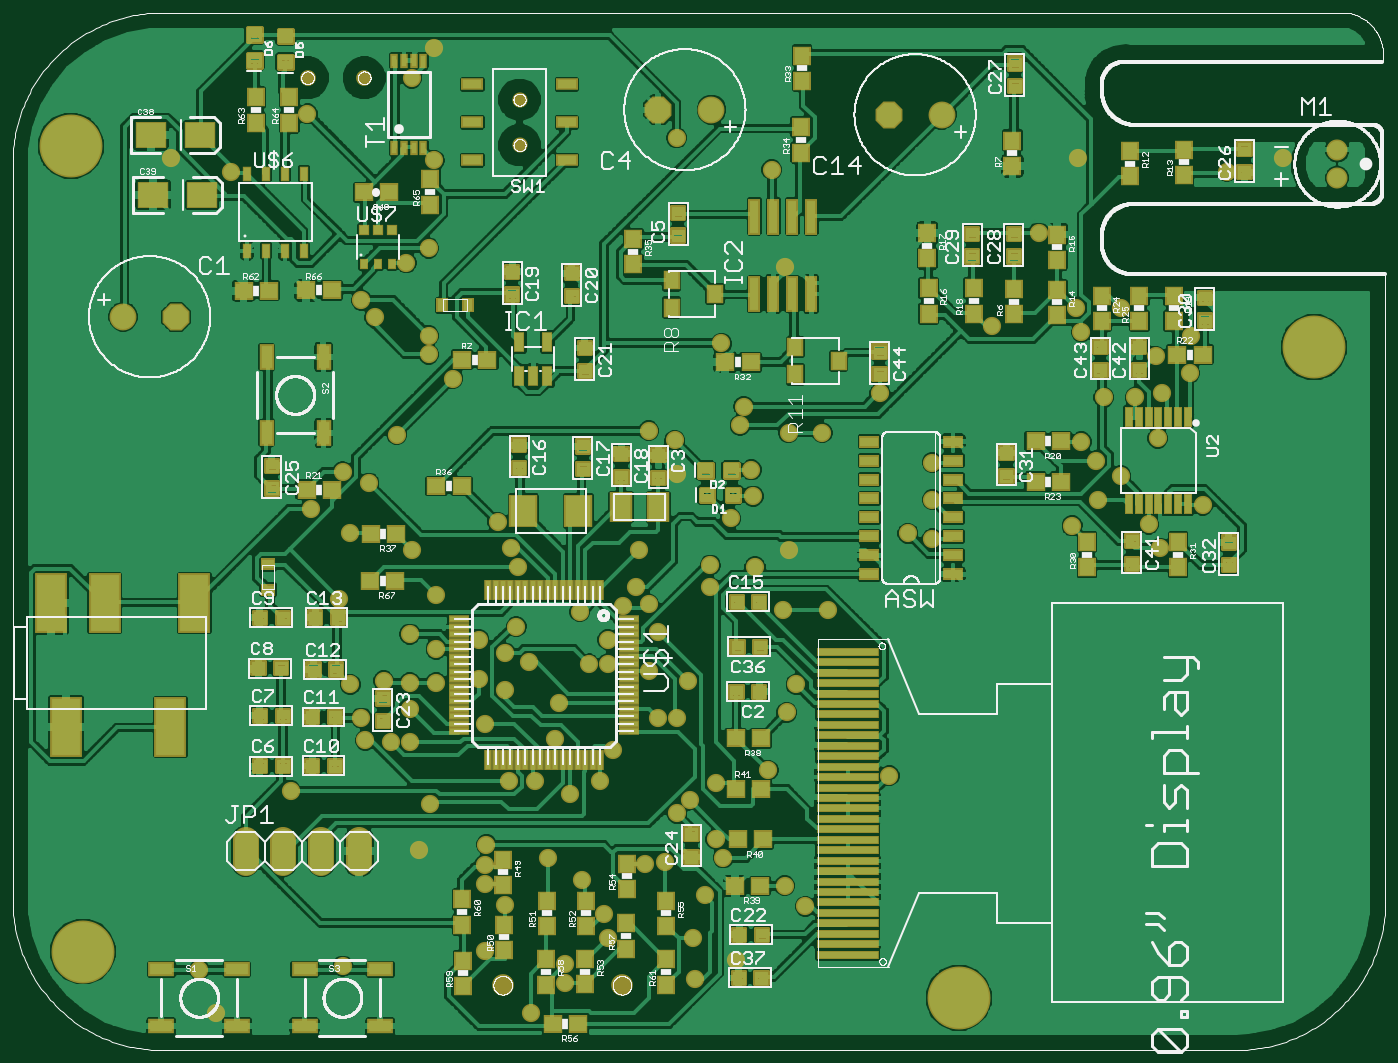
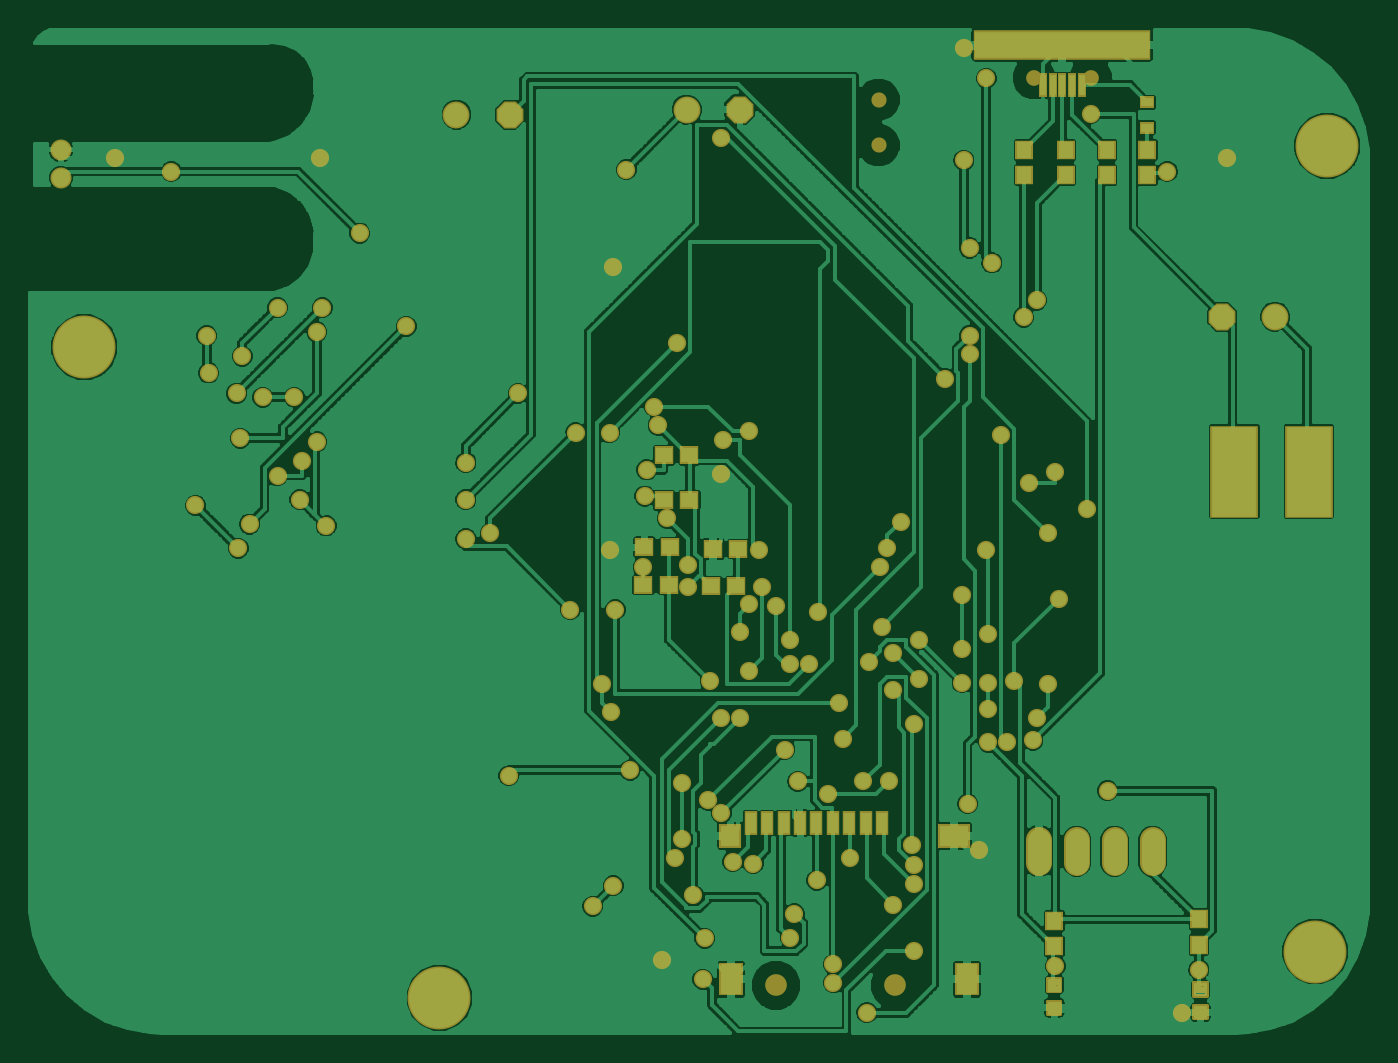
Circuit board: 6 layer files. Board 89.7 x 67.3 mm.
- top_copper: DigitalStethoscope.cmp (269481 bytes)
- drill: DigitalStethoscope.drd (2564 bytes)
- top_silk: DigitalStethoscope.plc (148047 bytes)
- bottom_copper: DigitalStethoscope.sol (145113 bytes)
- top_mask: DigitalStethoscope.stc (29476 bytes)
- bottom_mask: DigitalStethoscope.sts (6202 bytes)

=== top_copper: DigitalStethoscope.cmp (269481 bytes, source omitted) ===
=== drill: DigitalStethoscope.drd ===
%
M48
M72
T01C0.02400
T02C0.02756
T03C0.03200
T04C0.03346
T05C0.04000
T06C0.04921
T07C0.11811
%
T01
X60555Y33685
X64984Y22366
X98449Y34669
X135850Y38606
X141264Y50909
X135850Y56323
X135850Y61244
X136343Y66657
X118626Y65181
X121579Y77484
X142248Y83390
X149138Y83390
X158488Y79945
X166362Y83390
X169807Y91756
X181618Y100122
X186539Y100122
X189492Y109965
X179157Y112425
X168331Y114394
X163409Y114394
X168331Y120791
X160949Y128173
X172268Y129650
X175713Y134571
X179157Y130142
X181618Y122760
X195398Y134571
X195398Y140476
X207209Y139984
X216067Y144413
X200811Y152780
X206717Y158685
X206224Y165575
X203272Y177386
X204256Y182307
X216067Y175417
X224925Y175417
X240181Y185752
X253961Y167543
X253961Y157701
X247563Y148843
X253961Y147366
X226402Y128665
X214591Y128665
X218035Y108980
X215575Y101598
X210654Y86343
X196874Y82898
X189984Y78469
X186539Y75024
X196874Y68134
X198843Y63213
X193921Y53370
X183587Y62228
X178173Y61736
X161441Y57307
X152583Y63213
X167346Y48449
X168331Y42051
X157012Y35161
X157012Y30240
X148154Y22366
X191461Y31224
X202287Y36146
X190969Y42051
X215083Y55831
X220496Y50417
X242642Y84866
X154551Y94709
X155535Y104059
X141264Y107504
X134374Y110457
X141264Y117346
X147661Y114886
X144217Y124236
X134374Y120791
X123055Y118331
X116165Y122268
X123055Y132602
X116657Y144413
X100417Y148843
X90083Y155240
X98449Y165083
X105339Y162130
X112720Y174925
X127484Y189689
X121087Y196087
X121087Y201008
X106815Y205929
X103370Y210358
X115181Y220201
X121087Y224138
X122563Y247268
X116657Y268921
X122563Y276795
X89098Y259571
X68921Y244315
X53173Y247760
X179157Y175909
X186047Y173449
X186539Y164591
X176697Y144413
X144709Y139984
X142740Y144906
X139295Y151795
X97465Y131618
X100417Y108980
X109276Y109965
X116165Y109472
X116165Y102583
X123055Y109472
X135850Y98646
X116165Y93724
X111244Y93724
X104354Y94217
X103370Y100122
X84669Y80929
X198350Y199039
X215083Y219217
X211638Y244807
X186539Y253173
X269709Y203469
X291854Y208390
X293331Y201992
X303665Y208390
X322366Y201008
X313016Y195594
X321874Y191165
X314492Y185752
X307602Y184768
X299236Y184768
X293331Y172957
X297268Y168035
X303665Y164098
X297760Y157701
X290870Y150811
X311047Y151303
X314000Y144906
X325319Y156224
X313508Y173941
X282012Y228075
X292346Y247760
X331717Y244315
X346480Y247760
T02
X360831Y250122
X360831Y242642
T03
X256453Y259295
X242453Y259295
X195705Y260634
X181705Y260634
X145083Y263287
X145083Y251287
X54484Y205988
X40484Y205988
T04
X89138Y269059
X104098Y269059
T05
X102799Y64965
X92799Y64965
X82799Y64965
X72799Y64965
T06
X140634Y29610
X172130Y29610
T07
X29846Y38508
X260949Y26303
X354650Y197957
X26697Y251106
M30

=== top_silk: DigitalStethoscope.plc (148047 bytes, source omitted) ===
=== bottom_copper: DigitalStethoscope.sol (145113 bytes, source omitted) ===
=== top_mask: DigitalStethoscope.stc (29476 bytes, source omitted) ===
=== bottom_mask: DigitalStethoscope.sts ===
G75*
%MOIN*%
%OFA0B0*%
%FSLAX25Y25*%
%IPPOS*%
%LPD*%
%AMOC8*
5,1,8,0,0,1.08239X$1,22.5*
%
%ADD10C,0.04000*%
%ADD11OC8,0.07100*%
%ADD12C,0.07100*%
%ADD13R,0.12611X0.24422*%
%ADD14R,0.02375X0.06312*%
%ADD15C,0.04146*%
%ADD16R,0.46800X0.07800*%
%ADD17R,0.04737X0.05131*%
%ADD18R,0.03950X0.03162*%
%ADD19R,0.05131X0.04737*%
%ADD20C,0.06800*%
%ADD21R,0.06312X0.08674*%
%ADD22R,0.05839X0.06312*%
%ADD23R,0.08477X0.06312*%
%ADD24R,0.03556X0.06312*%
%ADD25C,0.05721*%
%ADD26C,0.05556*%
%ADD27C,0.01075*%
%ADD28C,0.04800*%
%ADD29C,0.16611*%
D10*
X0145083Y0251287D03*
X0145083Y0263287D03*
D11*
X0181705Y0260634D03*
X0242453Y0259295D03*
X0054484Y0205988D03*
D12*
X0040484Y0205988D03*
X0195705Y0260634D03*
X0256453Y0259295D03*
D13*
X0051224Y0165122D03*
X0031539Y0165122D03*
D14*
X0091500Y0267091D03*
X0094059Y0267091D03*
X0096618Y0267091D03*
X0099177Y0267091D03*
X0101736Y0267091D03*
D15*
X0104098Y0269059D03*
X0089138Y0269059D03*
D16*
X0096618Y0277720D03*
D17*
X0095634Y0250043D03*
X0095634Y0243350D03*
X0106657Y0243350D03*
X0106657Y0250043D03*
X0084807Y0250043D03*
X0084807Y0243350D03*
X0074177Y0243350D03*
X0074177Y0250043D03*
X0060555Y0046972D03*
X0060555Y0040280D03*
X0098744Y0039886D03*
X0098744Y0046579D03*
D18*
X0074295Y0255909D03*
X0074295Y0262602D03*
D19*
X0195004Y0169413D03*
X0201697Y0169413D03*
X0201697Y0157602D03*
X0195004Y0157602D03*
X0200161Y0145122D03*
X0206854Y0145122D03*
X0207130Y0135201D03*
X0200437Y0135201D03*
X0189335Y0134886D03*
X0182642Y0134886D03*
X0182051Y0144728D03*
X0188744Y0144728D03*
D20*
X0102799Y0067965D02*
X0102799Y0061965D01*
X0092799Y0061965D02*
X0092799Y0067965D01*
X0082799Y0067965D02*
X0082799Y0061965D01*
X0072799Y0061965D02*
X0072799Y0067965D01*
D21*
X0121736Y0031185D03*
X0183941Y0031185D03*
D22*
X0184177Y0068980D03*
D23*
X0125181Y0068980D03*
D24*
X0144177Y0072406D03*
X0148508Y0072406D03*
X0152839Y0072406D03*
X0157169Y0072406D03*
X0161500Y0072406D03*
X0165831Y0072406D03*
X0170161Y0072406D03*
X0174492Y0072406D03*
X0178823Y0072406D03*
D25*
X0172130Y0029610D03*
X0140634Y0029610D03*
D26*
X0360831Y0242642D03*
X0360831Y0250122D03*
D27*
X0097131Y0031310D02*
X0097131Y0028084D01*
X0097131Y0031310D02*
X0100357Y0031310D01*
X0100357Y0028084D01*
X0097131Y0028084D01*
X0097131Y0029158D02*
X0100357Y0029158D01*
X0100357Y0030232D02*
X0097131Y0030232D01*
X0097131Y0031306D02*
X0100357Y0031306D01*
X0097131Y0025310D02*
X0097131Y0022084D01*
X0097131Y0025310D02*
X0100357Y0025310D01*
X0100357Y0022084D01*
X0097131Y0022084D01*
X0097131Y0023158D02*
X0100357Y0023158D01*
X0100357Y0024232D02*
X0097131Y0024232D01*
X0097131Y0025306D02*
X0100357Y0025306D01*
X0058548Y0024129D02*
X0058548Y0020903D01*
X0058548Y0024129D02*
X0061774Y0024129D01*
X0061774Y0020903D01*
X0058548Y0020903D01*
X0058548Y0021977D02*
X0061774Y0021977D01*
X0061774Y0023051D02*
X0058548Y0023051D01*
X0058548Y0024125D02*
X0061774Y0024125D01*
X0058548Y0026903D02*
X0058548Y0030129D01*
X0061774Y0030129D01*
X0061774Y0026903D01*
X0058548Y0026903D01*
X0058548Y0027977D02*
X0061774Y0027977D01*
X0061774Y0029051D02*
X0058548Y0029051D01*
X0058548Y0030125D02*
X0061774Y0030125D01*
D28*
X0060555Y0033685D03*
X0064984Y0022366D03*
X0098449Y0034669D03*
X0135850Y0038606D03*
X0141264Y0050909D03*
X0135850Y0056323D03*
X0135850Y0061244D03*
X0136343Y0066657D03*
X0118626Y0065181D03*
X0121579Y0077484D03*
X0142248Y0083390D03*
X0149138Y0083390D03*
X0158488Y0079945D03*
X0166362Y0083390D03*
X0169807Y0091756D03*
X0181618Y0100122D03*
X0186539Y0100122D03*
X0189492Y0109965D03*
X0179157Y0112425D03*
X0168331Y0114394D03*
X0163409Y0114394D03*
X0168331Y0120791D03*
X0160949Y0128173D03*
X0172268Y0129650D03*
X0175713Y0134571D03*
X0179157Y0130142D03*
X0181618Y0122760D03*
X0195398Y0134571D03*
X0195398Y0140476D03*
X0207209Y0139984D03*
X0216067Y0144413D03*
X0200811Y0152780D03*
X0206717Y0158685D03*
X0206224Y0165575D03*
X0203272Y0177386D03*
X0204256Y0182307D03*
X0216067Y0175417D03*
X0224925Y0175417D03*
X0240181Y0185752D03*
X0253961Y0167543D03*
X0253961Y0157701D03*
X0247563Y0148843D03*
X0253961Y0147366D03*
X0226402Y0128665D03*
X0214591Y0128665D03*
X0218035Y0108980D03*
X0215575Y0101598D03*
X0210654Y0086343D03*
X0196874Y0082898D03*
X0189984Y0078469D03*
X0186539Y0075024D03*
X0196874Y0068134D03*
X0198843Y0063213D03*
X0193921Y0053370D03*
X0183587Y0062228D03*
X0178173Y0061736D03*
X0161441Y0057307D03*
X0152583Y0063213D03*
X0167346Y0048449D03*
X0168331Y0042051D03*
X0157012Y0035161D03*
X0157012Y0030240D03*
X0148154Y0022366D03*
X0191461Y0031224D03*
X0202287Y0036146D03*
X0190969Y0042051D03*
X0215083Y0055831D03*
X0220496Y0050417D03*
X0242642Y0084866D03*
X0154551Y0094709D03*
X0155535Y0104059D03*
X0141264Y0107504D03*
X0134374Y0110457D03*
X0141264Y0117346D03*
X0147661Y0114886D03*
X0144217Y0124236D03*
X0134374Y0120791D03*
X0123055Y0118331D03*
X0116165Y0122268D03*
X0123055Y0132602D03*
X0116657Y0144413D03*
X0100417Y0148843D03*
X0090083Y0155240D03*
X0098449Y0165083D03*
X0105339Y0162130D03*
X0112720Y0174925D03*
X0127484Y0189689D03*
X0121087Y0196087D03*
X0121087Y0201008D03*
X0106815Y0205929D03*
X0103370Y0210358D03*
X0115181Y0220201D03*
X0121087Y0224138D03*
X0122563Y0247268D03*
X0116657Y0268921D03*
X0122563Y0276795D03*
X0089098Y0259571D03*
X0068921Y0244315D03*
X0053173Y0247760D03*
X0179157Y0175909D03*
X0186047Y0173449D03*
X0186539Y0164591D03*
X0176697Y0144413D03*
X0144709Y0139984D03*
X0142740Y0144906D03*
X0139295Y0151795D03*
X0097465Y0131618D03*
X0100417Y0108980D03*
X0109276Y0109965D03*
X0116165Y0109472D03*
X0116165Y0102583D03*
X0123055Y0109472D03*
X0135850Y0098646D03*
X0116165Y0093724D03*
X0111244Y0093724D03*
X0104354Y0094217D03*
X0103370Y0100122D03*
X0084669Y0080929D03*
X0198350Y0199039D03*
X0215083Y0219217D03*
X0211638Y0244807D03*
X0186539Y0253173D03*
X0269709Y0203469D03*
X0291854Y0208390D03*
X0293331Y0201992D03*
X0303665Y0208390D03*
X0322366Y0201008D03*
X0313016Y0195594D03*
X0321874Y0191165D03*
X0314492Y0185752D03*
X0307602Y0184768D03*
X0299236Y0184768D03*
X0293331Y0172957D03*
X0297268Y0168035D03*
X0303665Y0164098D03*
X0297760Y0157701D03*
X0290870Y0150811D03*
X0311047Y0151303D03*
X0314000Y0144906D03*
X0325319Y0156224D03*
X0313508Y0173941D03*
X0282012Y0228075D03*
X0292346Y0247760D03*
X0331717Y0244315D03*
X0346480Y0247760D03*
D29*
X0029846Y0038508D03*
X0260949Y0026303D03*
X0354650Y0197957D03*
X0026697Y0251106D03*
M02*

